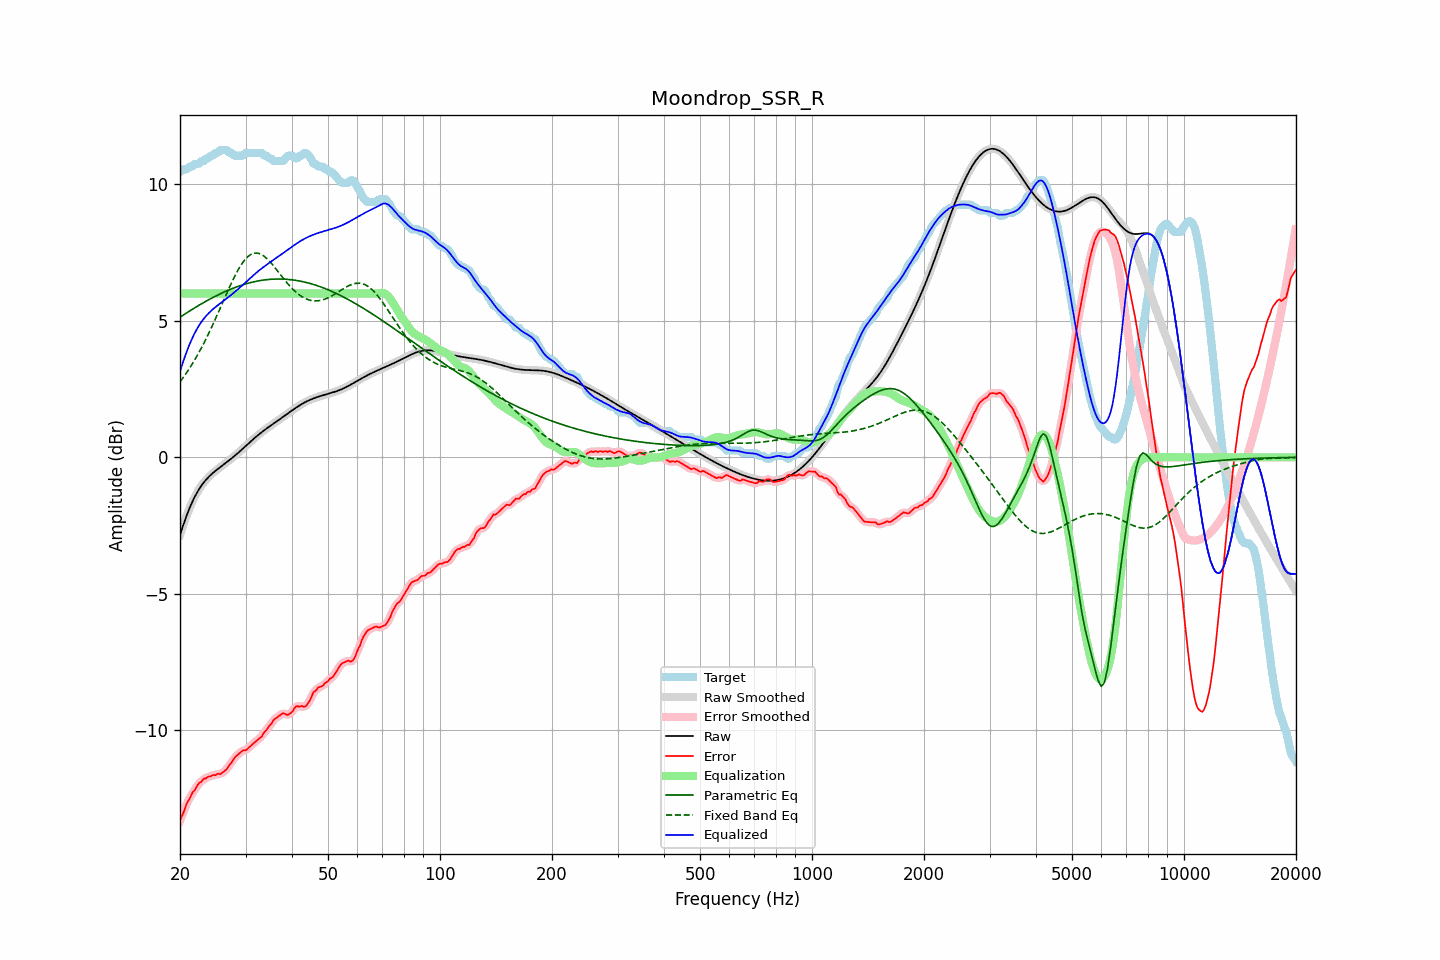

Values plotted in this chart, from the file beside it:
frequency, raw, error, smoothed, error_smoothed, equalization, parametric_eq, fixed_band_eq, equalized_raw, equalized_smoothed, target
20.00, -2.85, -13.30, -2.85, -13.32, 6.00, 5.13, 2.76, 3.15, 3.15, 10.45
20.20, -2.67, -13.17, -2.67, -13.16, 6.00, 5.17, 2.84, 3.33, 3.33, 10.50
20.40, -2.49, -13.04, -2.49, -13.01, 6.00, 5.21, 2.92, 3.51, 3.51, 10.55
20.61, -2.32, -12.87, -2.32, -12.87, 6.00, 5.25, 3.01, 3.68, 3.68, 10.55
20.81, -2.16, -12.71, -2.16, -12.73, 6.00, 5.29, 3.09, 3.84, 3.84, 10.55
21.02, -2.00, -12.59, -2.00, -12.60, 6.00, 5.32, 3.18, 4.00, 4.00, 10.59
21.23, -1.85, -12.51, -1.86, -12.48, 6.00, 5.36, 3.27, 4.15, 4.14, 10.65
21.44, -1.72, -12.37, -1.72, -12.38, 6.00, 5.40, 3.36, 4.28, 4.28, 10.65
21.66, -1.59, -12.26, -1.59, -12.28, 6.00, 5.43, 3.46, 4.41, 4.41, 10.67
21.87, -1.47, -12.21, -1.47, -12.19, 6.00, 5.47, 3.55, 4.53, 4.53, 10.74
22.09, -1.36, -12.11, -1.36, -12.10, 6.00, 5.51, 3.65, 4.64, 4.64, 10.75
22.31, -1.25, -12.00, -1.25, -12.02, 6.00, 5.54, 3.76, 4.75, 4.75, 10.75
22.54, -1.15, -11.92, -1.15, -11.94, 6.00, 5.58, 3.86, 4.85, 4.85, 10.76
22.76, -1.06, -11.90, -1.07, -11.88, 6.00, 5.61, 3.97, 4.94, 4.93, 10.84
22.99, -0.98, -11.83, -0.98, -11.83, 6.00, 5.65, 4.08, 5.02, 5.02, 10.85
23.22, -0.91, -11.76, -0.91, -11.79, 6.00, 5.68, 4.20, 5.09, 5.09, 10.86
23.45, -0.84, -11.77, -0.84, -11.75, 6.00, 5.71, 4.32, 5.16, 5.16, 10.94
23.69, -0.77, -11.72, -0.77, -11.73, 6.00, 5.75, 4.44, 5.23, 5.23, 10.95
23.92, -0.71, -11.69, -0.71, -11.71, 6.00, 5.78, 4.56, 5.29, 5.29, 10.98
24.16, -0.65, -11.69, -0.65, -11.67, 6.00, 5.81, 4.68, 5.35, 5.35, 11.04
24.40, -0.60, -11.65, -0.60, -11.66, 6.00, 5.84, 4.81, 5.40, 5.40, 11.05
24.65, -0.55, -11.64, -0.55, -11.65, 6.00, 5.87, 4.94, 5.45, 5.45, 11.09
24.89, -0.50, -11.65, -0.50, -11.62, 6.00, 5.90, 5.07, 5.50, 5.50, 11.15
25.14, -0.45, -11.60, -0.45, -11.62, 6.00, 5.93, 5.20, 5.55, 5.55, 11.15
25.39, -0.41, -11.59, -0.41, -11.61, 6.00, 5.96, 5.33, 5.59, 5.59, 11.18
25.65, -0.36, -11.61, -0.36, -11.59, 6.00, 5.99, 5.46, 5.64, 5.64, 11.25
25.91, -0.32, -11.57, -0.32, -11.57, 6.00, 6.02, 5.60, 5.68, 5.68, 11.25
26.16, -0.27, -11.52, -0.27, -11.53, 6.00, 6.04, 5.73, 5.73, 5.73, 11.25
26.43, -0.23, -11.48, -0.23, -11.48, 6.00, 6.07, 5.87, 5.77, 5.77, 11.25
26.69, -0.18, -11.43, -0.18, -11.42, 6.00, 6.10, 6.00, 5.82, 5.82, 11.25
26.96, -0.14, -11.35, -0.14, -11.35, 6.00, 6.12, 6.13, 5.86, 5.86, 11.21
27.23, -0.09, -11.24, -0.09, -11.27, 6.00, 6.15, 6.26, 5.91, 5.91, 11.15
27.50, -0.04, -11.20, -0.04, -11.17, 6.00, 6.17, 6.39, 5.96, 5.96, 11.15
27.77, 0.00, -11.09, 0.00, -11.09, 6.00, 6.19, 6.51, 6.00, 6.00, 11.10
28.05, 0.05, -11.00, 0.05, -11.02, 6.00, 6.22, 6.63, 6.05, 6.05, 11.05
28.33, 0.10, -10.95, 0.10, -10.94, 6.00, 6.24, 6.74, 6.10, 6.10, 11.05
28.62, 0.15, -10.90, 0.15, -10.89, 6.00, 6.26, 6.85, 6.15, 6.15, 11.05
28.90, 0.21, -10.85, 0.21, -10.84, 6.00, 6.28, 6.95, 6.21, 6.21, 11.05
29.19, 0.26, -10.79, 0.26, -10.79, 6.00, 6.30, 7.05, 6.26, 6.26, 11.05
29.48, 0.31, -10.74, 0.31, -10.76, 6.00, 6.32, 7.13, 6.31, 6.31, 11.05
29.78, 0.37, -10.73, 0.37, -10.73, 6.00, 6.34, 7.21, 6.37, 6.37, 11.10
30.08, 0.42, -10.73, 0.42, -10.71, 6.00, 6.36, 7.28, 6.42, 6.42, 11.15
30.38, 0.47, -10.68, 0.47, -10.68, 6.00, 6.37, 7.34, 6.47, 6.47, 11.15
30.68, 0.53, -10.62, 0.53, -10.63, 6.00, 6.39, 7.39, 6.53, 6.53, 11.15
30.99, 0.58, -10.57, 0.58, -10.57, 6.00, 6.40, 7.43, 6.58, 6.58, 11.15
31.30, 0.63, -10.52, 0.63, -10.52, 6.00, 6.42, 7.46, 6.63, 6.63, 11.15
31.61, 0.69, -10.47, 0.69, -10.47, 6.00, 6.43, 7.48, 6.69, 6.69, 11.15
31.93, 0.74, -10.42, 0.74, -10.42, 6.00, 6.44, 7.48, 6.74, 6.74, 11.15
32.24, 0.79, -10.37, 0.79, -10.37, 6.00, 6.46, 7.48, 6.79, 6.79, 11.15
32.57, 0.84, -10.32, 0.83, -10.32, 6.00, 6.47, 7.47, 6.84, 6.83, 11.15
32.89, 0.88, -10.27, 0.88, -10.27, 6.00, 6.48, 7.45, 6.88, 6.88, 11.15
33.22, 0.93, -10.22, 0.93, -10.20, 6.00, 6.49, 7.42, 6.93, 6.93, 11.15
33.55, 0.97, -10.11, 0.97, -10.13, 6.00, 6.49, 7.38, 6.97, 6.97, 11.08
33.89, 1.02, -10.03, 1.02, -10.04, 6.00, 6.50, 7.33, 7.02, 7.02, 11.05
34.23, 1.06, -9.99, 1.06, -9.96, 6.00, 6.51, 7.28, 7.06, 7.06, 11.05
34.57, 1.10, -9.87, 1.10, -9.89, 6.00, 6.51, 7.22, 7.10, 7.10, 10.98
34.92, 1.14, -9.81, 1.14, -9.81, 6.00, 6.52, 7.16, 7.14, 7.14, 10.95
35.27, 1.19, -9.75, 1.19, -9.73, 6.00, 6.52, 7.10, 7.19, 7.19, 10.94
35.62, 1.23, -9.64, 1.23, -9.66, 6.00, 6.53, 7.03, 7.23, 7.23, 10.87
35.97, 1.27, -9.58, 1.27, -9.59, 6.00, 6.53, 6.95, 7.27, 7.27, 10.85
... 635 more rows
